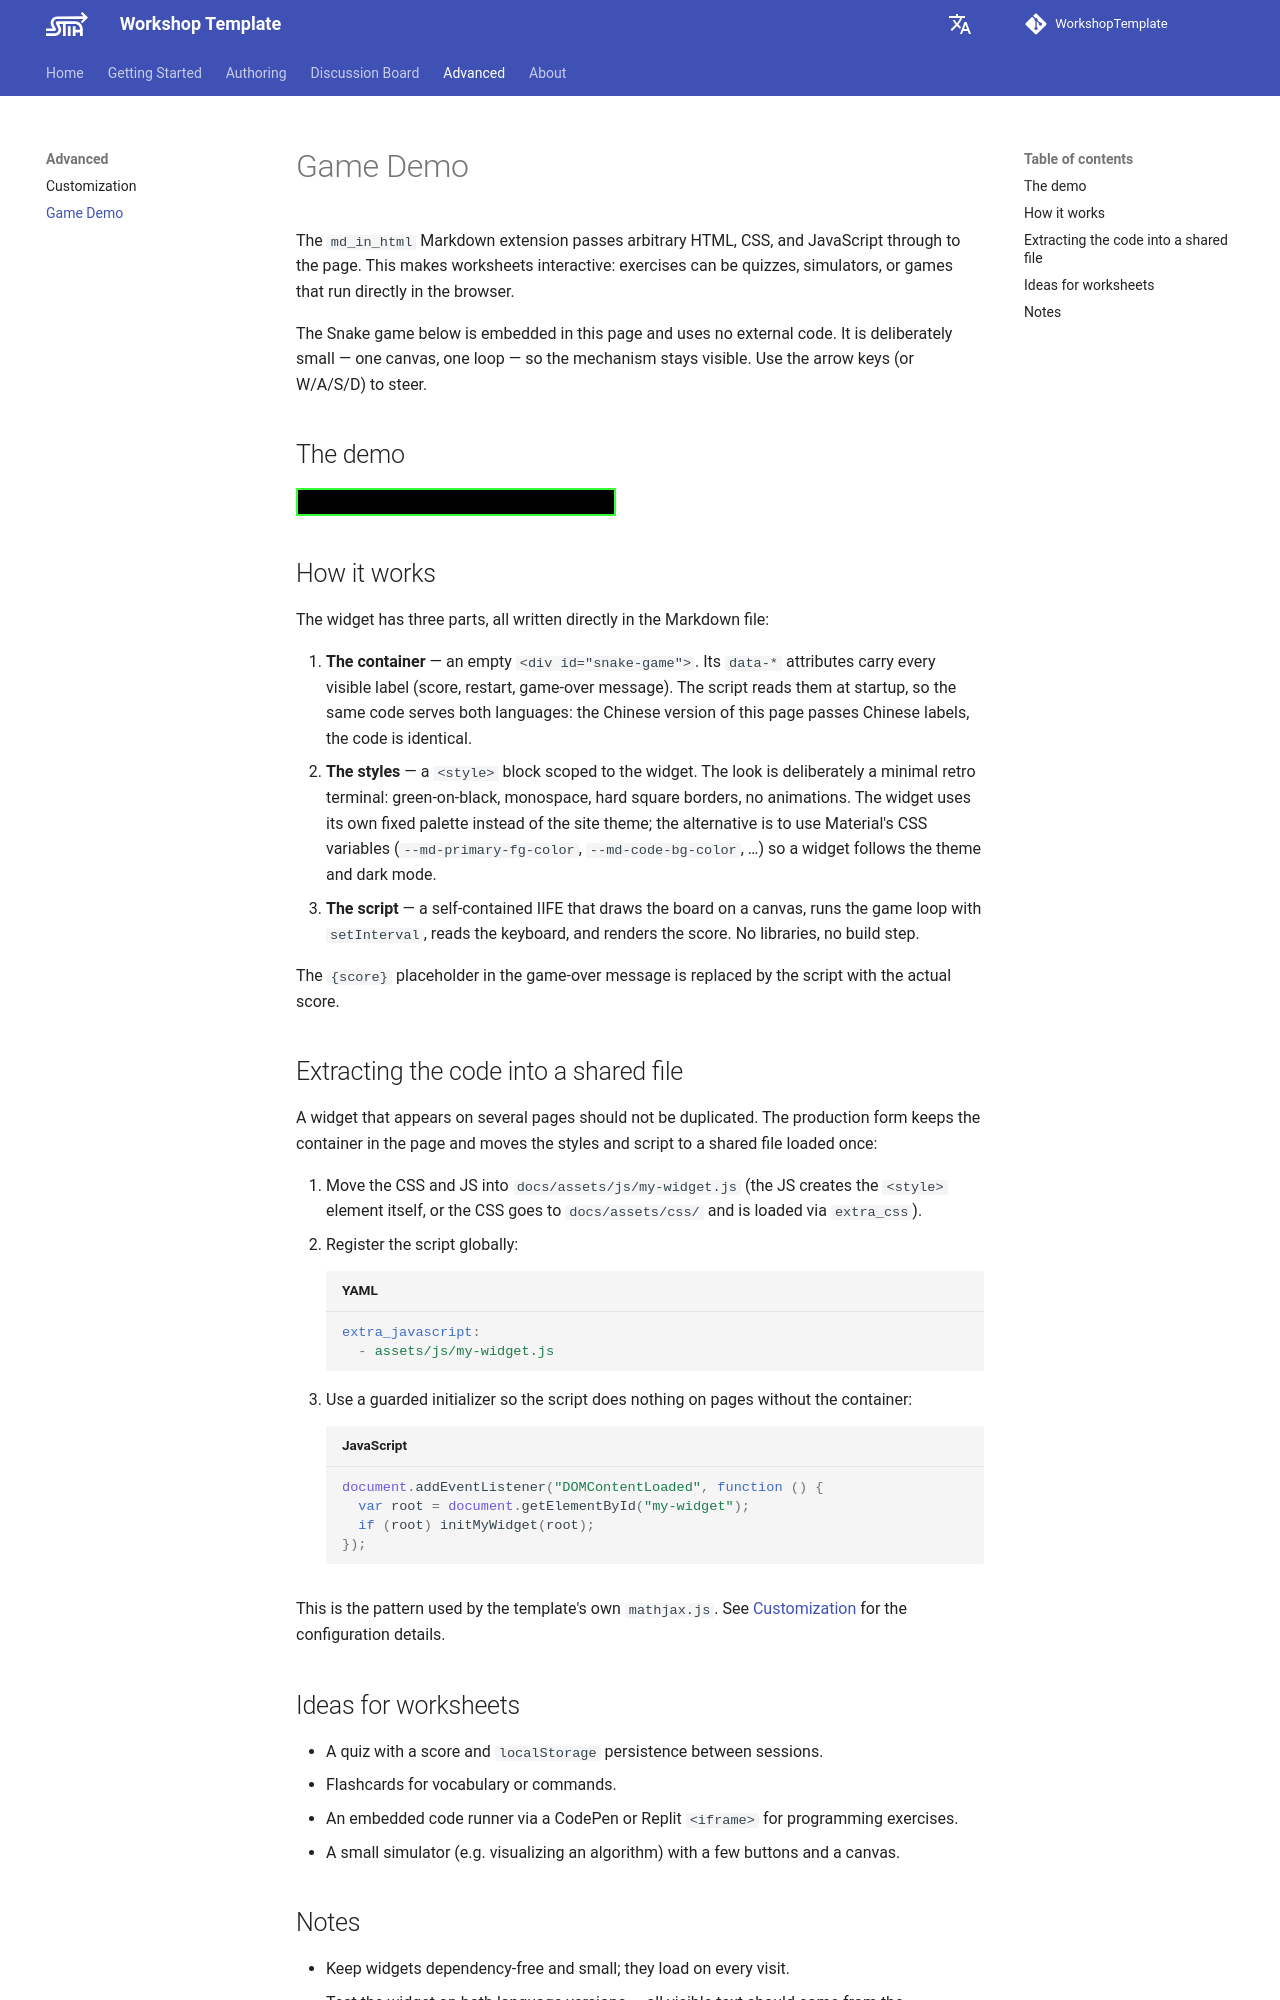

repository: Trilobit-coder/WkspTemplateTest · page: advanced/game-demo/index.html · generator: mkdocs

---
title: Game Demo
description: How to embed an interactive mini-game in a page, as an example of custom HTML/JS widgets.
---

# Game Demo

The `md_in_html` Markdown extension passes arbitrary HTML, CSS, and JavaScript through to the page. This makes worksheets interactive: exercises can be quizzes, simulators, or games that run directly in the browser.

The Snake game below is embedded in this page and uses no external code. It is deliberately small — one canvas, one loop — so the mechanism stays visible. Use the arrow keys (or W/A/S/D) to steer.

## The demo

<div id="snake-game"
     data-label-score="Score"
     data-label-restart="New game"
     data-label-over="Game over — score {score}."></div>

<style>
  #snake-game { position: relative; width: 320px; max-width: 100%; background: #000; border: 2px solid #33ff33; padding: 12px; font-family: monospace; color: #33ff33; }
  .snake-bar { display: flex; justify-content: space-between; align-items: center; margin-bottom: 10px; }
  .snake-bar span { text-transform: uppercase; font-size: 0.9rem; }
  .snake-btn { background: #000; color: #33ff33; border: 1px solid #33ff33; padding: 2px 8px; font-family: inherit; font-size: 0.9rem; text-transform: uppercase; cursor: pointer; }
  .snake-btn:hover { background: #33ff33; color: #000; }
  .snake-board { display: block; border: 1px solid #33ff33; }
  .snake-win { position: absolute; inset: 0; background: #000; border: 2px solid #33ff33; display: flex; flex-direction: column; align-items: center; justify-content: center; gap: 10px; text-align: center; padding: 8px; }
  .snake-win p { margin: 0; }
</style>

<script>
  (function () {
    "use strict";

    var root = document.getElementById("snake-game");
    if (!root) return;

    var L = {
      score: root.dataset.labelScore || "Score",
      restart: root.dataset.labelRestart || "New game",
      over: root.dataset.labelOver || "Game over — score {score}."
    };

    var CELL = 16;   // board cell size in px
    var N = 20;      // board is N by N cells
    var TICK = 120;  // ms per game step

    var bar = document.createElement("div");
    bar.className = "snake-bar";
    var scoreEl = document.createElement("span");
    var restartBtn = document.createElement("button");
    restartBtn.type = "button";
    restartBtn.className = "snake-btn";
    restartBtn.textContent = "[ " + L.restart + " ]";
    bar.appendChild(scoreEl);
    bar.appendChild(restartBtn);

    var canvas = document.createElement("canvas");
    canvas.className = "snake-board";
    canvas.width = N * CELL;
    canvas.height = N * CELL;
    root.appendChild(bar);
    root.appendChild(canvas);
    var ctx = canvas.getContext("2d");

    var snake, dir, nextDir, food, score, timer, dead;

    function render() {
      scoreEl.textContent = L.score + ": " + score;
    }

    function placeFood() {
      do {
        food = { x: Math.floor(Math.random() * N), y: Math.floor(Math.random() * N) };
      } while (snake.some(function (s) { return s.x === food.x && s.y === food.y; }));
    }

    function draw() {
      ctx.fillStyle = "#000";
      ctx.fillRect(0, 0, canvas.width, canvas.height);
      // the food: a hollow square
      ctx.strokeStyle = "#33ff33";
      ctx.strokeRect(food.x * CELL + 3, food.y * CELL + 3, CELL - 6, CELL - 6);
      // the snake: filled squares
      ctx.fillStyle = "#33ff33";
      snake.forEach(function (s) {
        ctx.fillRect(s.x * CELL + 1, s.y * CELL + 1, CELL - 2, CELL - 2);
      });
    }

    function step() {
      dir = nextDir;
      var head = snake[0];
      var nx = head.x + dir.x;
      var ny = head.y + dir.y;
      if (nx < 0 || ny < 0 || nx >= N || ny >= N) return gameOver();
      var grow = nx === food.x && ny === food.y;
      // self collision; the tail cell is safe when not growing
      var limit = grow ? snake.length : snake.length - 1;
      for (var i = 0; i < limit; i++) {
        if (snake[i].x === nx && snake[i].y === ny) return gameOver();
      }
      snake.unshift({ x: nx, y: ny });
      if (grow) {
        score++;
        render();
        placeFood();
      } else {
        snake.pop();
      }
      draw();
    }

    function gameOver() {
      clearInterval(timer);
      timer = null;
      dead = true;
      var overlay = document.createElement("div");
      overlay.className = "snake-win";
      var p = document.createElement("p");
      p.textContent = L.over.replace("{score}", score);
      overlay.appendChild(p);
      var again = document.createElement("button");
      again.type = "button";
      again.className = "snake-btn";
      again.textContent = "[ " + L.restart + " ]";
      again.addEventListener("click", reset);
      overlay.appendChild(again);
      root.appendChild(overlay);
    }

    function reset() {
      var overlay = root.querySelector(".snake-win");
      if (overlay) overlay.remove();
      clearInterval(timer);
      snake = [{ x: 10, y: 10 }, { x: 9, y: 10 }, { x: 8, y: 10 }];
      dir = { x: 1, y: 0 };
      nextDir = dir;
      score = 0;
      dead = false;
      placeFood();
      render();
      draw();
      timer = setInterval(step, TICK);
    }

    document.addEventListener("keydown", function (e) {
      if (dead) return;
      var d = null;
      if (e.key === "ArrowUp" || e.key === "w") d = { x: 0, y: -1 };
      if (e.key === "ArrowDown" || e.key === "s") d = { x: 0, y: 1 };
      if (e.key === "ArrowLeft" || e.key === "a") d = { x: -1, y: 0 };
      if (e.key === "ArrowRight" || e.key === "d") d = { x: 1, y: 0 };
      if (!d) return;
      e.preventDefault();
      if (d.x === -dir.x && d.y === -dir.y) return;  // no 180-degree turns
      nextDir = d;
    });

    restartBtn.addEventListener("click", reset);
    reset();
  })();
</script>

## How it works

The widget has three parts, all written directly in the Markdown file:

1. **The container** — an empty `<div id="snake-game">`. Its `data-*` attributes carry every visible label (score, restart, game-over message). The script reads them at startup, so the same code serves both languages: the Chinese version of this page passes Chinese labels, the code is identical.
2. **The styles** — a `<style>` block scoped to the widget. The look is deliberately a minimal retro terminal: green-on-black, monospace, hard square borders, no animations. The widget uses its own fixed palette instead of the site theme; the alternative is to use Material's CSS variables (`--md-primary-fg-color`, `--md-code-bg-color`, …) so a widget follows the theme and dark mode.
3. **The script** — a self-contained IIFE that draws the board on a canvas, runs the game loop with `setInterval`, reads the keyboard, and renders the score. No libraries, no build step.

The `{score}` placeholder in the game-over message is replaced by the script with the actual score.
